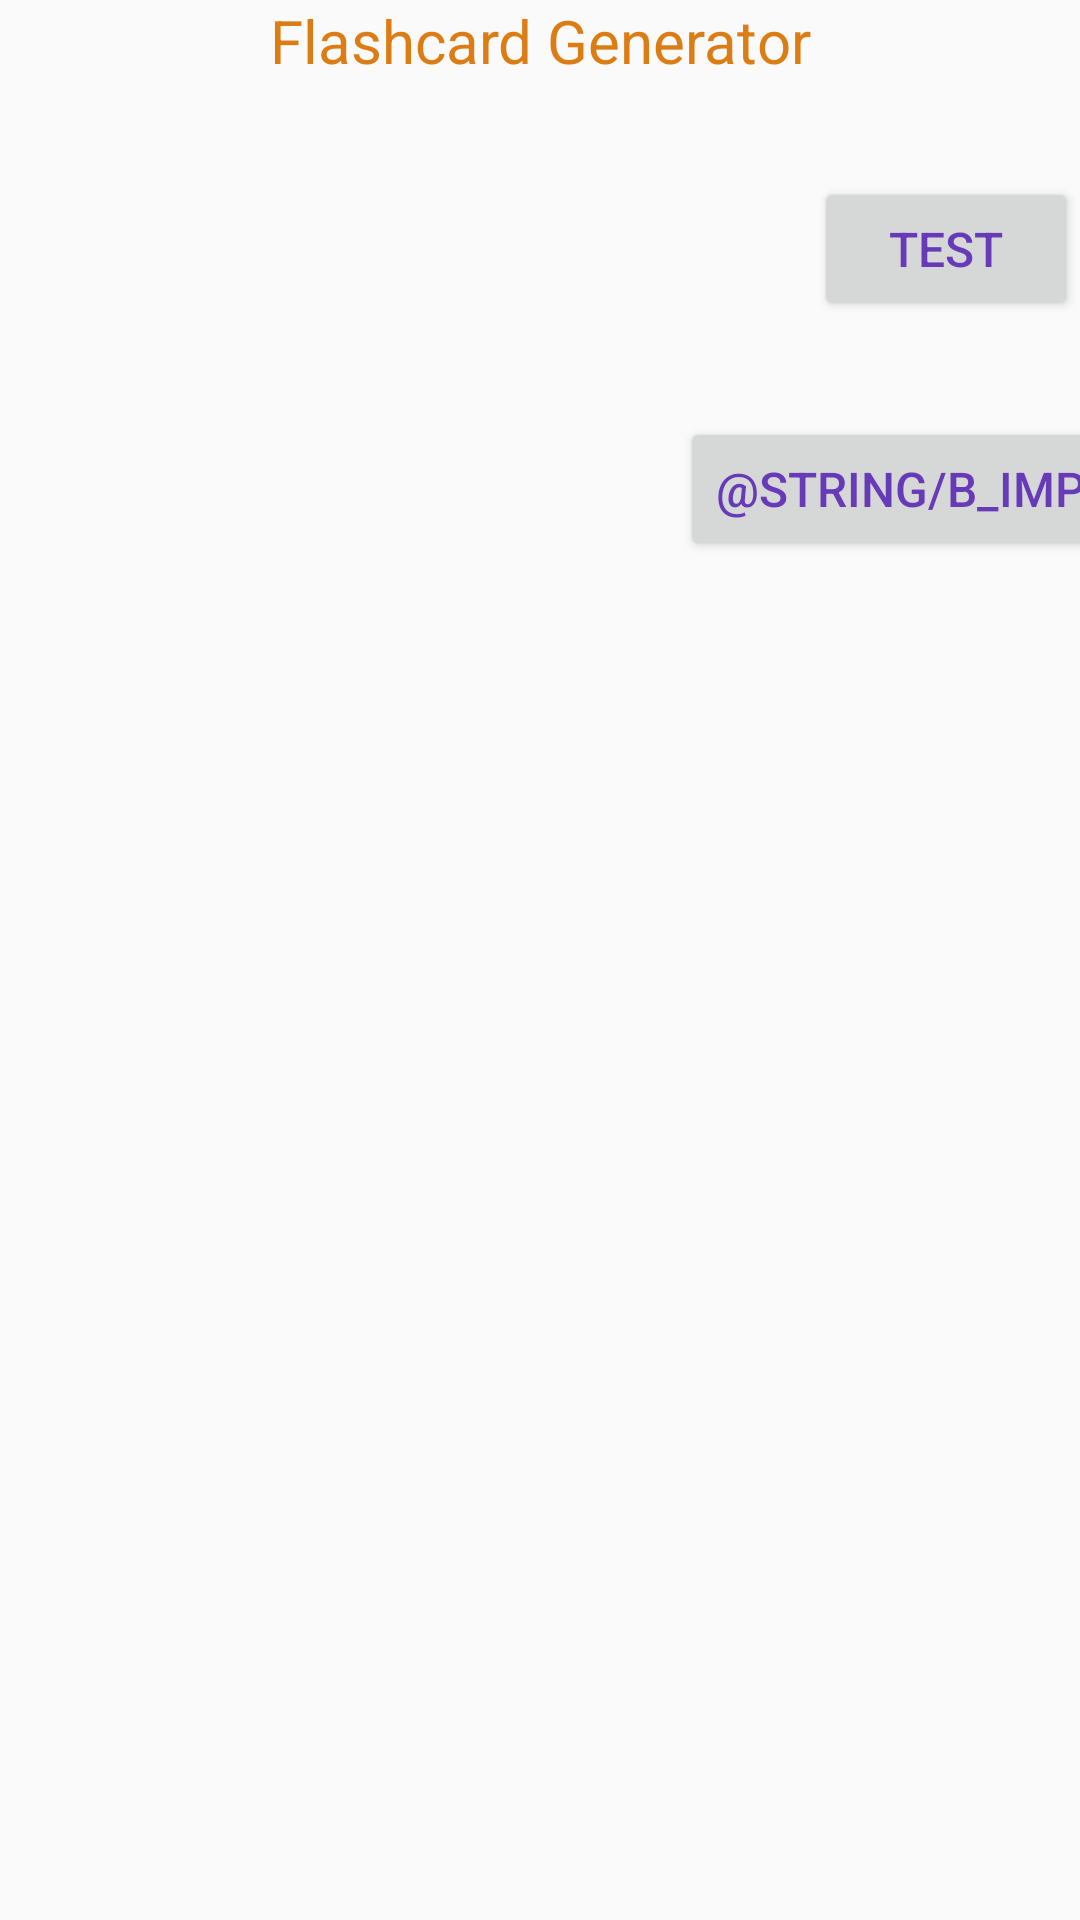

The Android layout XML behind this screen, and the referenced resources:
<!-- AndroidManifest.xml: application theme AppTheme -->
<!-- res/layout/activity_main.xml -->
<?xml version="1.0" encoding="utf-8"?>
<androidx.constraintlayout.widget.ConstraintLayout xmlns:android="http://schemas.android.com/apk/res/android"
    xmlns:app="http://schemas.android.com/apk/res-auto"
    xmlns:tools="http://schemas.android.com/tools"
    android:layout_width="match_parent"
    android:layout_height="match_parent"
    tools:context=".MainActivity">

    <TextView
        android:id="@+id/title"
        android:text="@string/title"
        android:layout_width="wrap_content"
        android:layout_height="wrap_content"
        android:gravity="center"
        android:textSize="20sp"
        android:textColor="@color/prim_text"
        app:layout_constraintLeft_toLeftOf="parent"
        app:layout_constraintRight_toRightOf="parent"
        app:layout_constraintTop_toTopOf="parent"
        />

    <Button
        android:id="@+id/b_test"
        android:text="@string/b_test"
        android:layout_width="wrap_content"
        android:layout_height="wrap_content"
        android:layout_marginTop="32dp"
        android:gravity="center"
        android:textSize="16sp"
        android:textColor="@color/sec_text"
        android:onClick="testPress"
        app:layout_constraintStart_toEndOf="@+id/title"
        app:layout_constraintEnd_toEndOf="parent"
        app:layout_constraintTop_toBottomOf="@+id/title"
        />

    <Button
        android:id="@+id/b_import"
        android:text="@string/b_import"
        android:layout_width="wrap_content"
        android:layout_height="wrap_content"
        android:layout_marginTop="32dp"
        android:gravity="center"
        android:textSize="16sp"
        android:textColor="@color/sec_text"
        android:onClick="importPress"
        app:layout_constraintTop_toBottomOf="@+id/b_test"
        app:layout_constraintStart_toStartOf="@+id/b_test"
        app:layout_constraintEnd_toEndOf="@+id/b_test"
        />

    <TextView
        android:id="@+id/debug_text"
        android:layout_width="0dp"
        android:layout_height="0dp"
        android:layout_marginTop="16dp"
        android:textSize="16sp"
        android:textColor="@color/sec_text"
        app:layout_constraintTop_toBottomOf="@+id/b_import"
        app:layout_constraintBottom_toBottomOf="parent"
        app:layout_constraintEnd_toEndOf="parent"
        app:layout_constraintStart_toStartOf="parent"
        />


</androidx.constraintlayout.widget.ConstraintLayout>
<!-- resources referenced by this layout -->
<resources>
  <color name="prim_text">#DB7D14</color>
  <color name="sec_text">#673AB7</color>
  <string name="b_test">"TEST"</string>
  <string name="title">"Flashcard Generator"</string>
  <style name="AppTheme" parent="Theme.AppCompat.Light.DarkActionBar">
          
          <item name="colorPrimary">@color/background</item>
          <item name="colorPrimaryDark">@color/prim_text</item>
          <item name="colorAccent">@color/sec_text</item>
      </style>
  <color name="background">#008577</color>
</resources>
